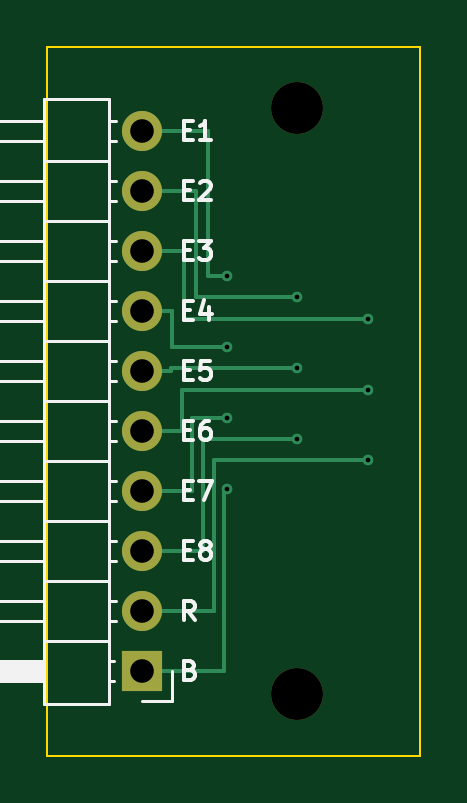
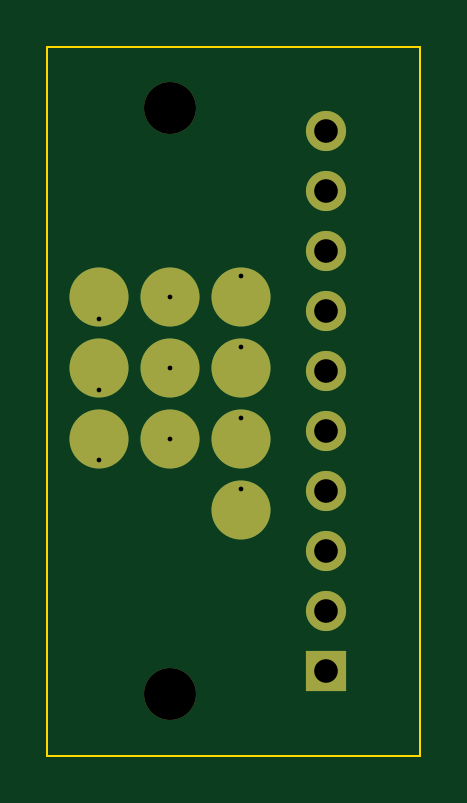
Circuit board: 11 layer files. Board 15.8 x 30.0 mm.
- bottom_copper: tab_electrode-B_Cu.gbl (2170 bytes)
- bottom_mask: tab_electrode-B_Mask.gbs (1366 bytes)
- paste: tab_electrode-B_Paste.gbp (472 bytes)
- bottom_silk: tab_electrode-B_Silkscreen.gbo (1376 bytes)
- outline: tab_electrode-Edge_Cuts.gm1 (629 bytes)
- top_copper: tab_electrode-F_Cu.gtl (3264 bytes)
- top_mask: tab_electrode-F_Mask.gts (911 bytes)
- paste: tab_electrode-F_Paste.gtp (472 bytes)
- top_silk: tab_electrode-F_Silkscreen.gto (12648 bytes)
- drill: tab_electrode-NPTH.drl (370 bytes)
- drill: tab_electrode-PTH.drl (668 bytes)

=== bottom_copper: tab_electrode-B_Cu.gbl ===
%TF.GenerationSoftware,KiCad,Pcbnew,10.0.6+dfsg-1*%
%TF.CreationDate,2026-10-14T06:41:58+03:00*%
%TF.ProjectId,tab_electrode,7461625f-656c-4656-9374-726f64652e6b,rev?*%
%TF.SameCoordinates,Original*%
%TF.FileFunction,Copper,L2,Bot*%
%TF.FilePolarity,Positive*%
%FSLAX46Y46*%
G04 Gerber Fmt 4.6, Leading zero omitted, Abs format (unit mm)*
G04 Created by KiCad (PCBNEW 10.0.6+dfsg-1) date 2026-10-14 06:41:58*
%MOMM*%
%LPD*%
G01*
G04 APERTURE LIST*
%TA.AperFunction,ComponentPad*%
%ADD10R,1.700000X1.700000*%
%TD*%
%TA.AperFunction,ComponentPad*%
%ADD11C,1.700000*%
%TD*%
%TA.AperFunction,SMDPad,CuDef*%
%ADD12C,2.500000*%
%TD*%
%TA.AperFunction,ViaPad*%
%ADD13C,0.450000*%
%TD*%
G04 APERTURE END LIST*
D10*
%TO.P,J1,1*%
%TO.N,BIAS*%
X98600000Y-126430000D03*
D11*
%TO.P,J1,2*%
%TO.N,REF*%
X98600000Y-123890000D03*
%TO.P,J1,3*%
%TO.N,E8*%
X98600000Y-121350000D03*
%TO.P,J1,4*%
%TO.N,E7*%
X98600000Y-118810000D03*
%TO.P,J1,5*%
%TO.N,E6*%
X98600000Y-116270000D03*
%TO.P,J1,6*%
%TO.N,E5*%
X98600000Y-113730000D03*
%TO.P,J1,7*%
%TO.N,E4*%
X98600000Y-111190000D03*
%TO.P,J1,8*%
%TO.N,E3*%
X98600000Y-108650000D03*
%TO.P,J1,9*%
%TO.N,E2*%
X98600000Y-106110000D03*
%TO.P,J1,10*%
%TO.N,E1*%
X98600000Y-103570000D03*
%TD*%
D12*
%TO.P,P4,1*%
%TO.N,E4*%
X102200000Y-113600000D03*
%TD*%
%TO.P,P1,1*%
%TO.N,E1*%
X102200000Y-110600000D03*
%TD*%
%TO.P,P2,1*%
%TO.N,E2*%
X105200000Y-110600000D03*
%TD*%
%TO.P,P5,1*%
%TO.N,E5*%
X105200000Y-113600000D03*
%TD*%
%TO.P,P10,1*%
%TO.N,BIAS*%
X102200000Y-119600000D03*
%TD*%
%TO.P,P6,1*%
%TO.N,E6*%
X108200000Y-113600000D03*
%TD*%
%TO.P,P8,1*%
%TO.N,E8*%
X105200000Y-116600000D03*
%TD*%
%TO.P,P3,1*%
%TO.N,E3*%
X108200000Y-110600000D03*
%TD*%
%TO.P,P7,1*%
%TO.N,E7*%
X102200000Y-116600000D03*
%TD*%
%TO.P,P9,1*%
%TO.N,REF*%
X108200000Y-116600000D03*
%TD*%
D13*
%TO.N,BIAS*%
X102200000Y-118699999D03*
%TO.N,REF*%
X108200000Y-117500000D03*
%TO.N,E8*%
X105200000Y-116600000D03*
%TO.N,E7*%
X102200000Y-115699999D03*
%TO.N,E6*%
X108200000Y-114500000D03*
%TO.N,E5*%
X105200000Y-113600000D03*
%TO.N,E4*%
X102200000Y-112699999D03*
%TO.N,E3*%
X108200000Y-111500000D03*
%TO.N,E2*%
X105200000Y-110600000D03*
%TO.N,E1*%
X102200000Y-109699999D03*
%TD*%
M02*

=== bottom_mask: tab_electrode-B_Mask.gbs ===
%TF.GenerationSoftware,KiCad,Pcbnew,10.0.6+dfsg-1*%
%TF.CreationDate,2026-10-14T06:41:58+03:00*%
%TF.ProjectId,tab_electrode,7461625f-656c-4656-9374-726f64652e6b,rev?*%
%TF.SameCoordinates,Original*%
%TF.FileFunction,Soldermask,Bot*%
%TF.FilePolarity,Negative*%
%FSLAX46Y46*%
G04 Gerber Fmt 4.6, Leading zero omitted, Abs format (unit mm)*
G04 Created by KiCad (PCBNEW 10.0.6+dfsg-1) date 2026-10-14 06:41:58*
%MOMM*%
%LPD*%
G01*
G04 APERTURE LIST*
%ADD10R,1.700000X1.700000*%
%ADD11C,1.700000*%
%ADD12C,2.200000*%
%ADD13C,2.500000*%
G04 APERTURE END LIST*
D10*
%TO.C,J1*%
X98600000Y-126430000D03*
D11*
X98600000Y-123890000D03*
X98600000Y-121350000D03*
X98600000Y-118810000D03*
X98600000Y-116270000D03*
X98600000Y-113730000D03*
X98600000Y-111190000D03*
X98600000Y-108650000D03*
X98600000Y-106110000D03*
X98600000Y-103570000D03*
%TD*%
D12*
%TO.C,H1*%
X105200000Y-102600000D03*
%TD*%
%TO.C,H2*%
X105200000Y-127400000D03*
%TD*%
D13*
%TO.C,P4*%
X102200000Y-113600000D03*
%TD*%
%TO.C,P1*%
X102200000Y-110600000D03*
%TD*%
%TO.C,P2*%
X105200000Y-110600000D03*
%TD*%
%TO.C,P5*%
X105200000Y-113600000D03*
%TD*%
%TO.C,P10*%
X102200000Y-119600000D03*
%TD*%
%TO.C,P6*%
X108200000Y-113600000D03*
%TD*%
%TO.C,P8*%
X105200000Y-116600000D03*
%TD*%
%TO.C,P3*%
X108200000Y-110600000D03*
%TD*%
%TO.C,P7*%
X102200000Y-116600000D03*
%TD*%
%TO.C,P9*%
X108200000Y-116600000D03*
%TD*%
M02*

=== paste: tab_electrode-B_Paste.gbp ===
%TF.GenerationSoftware,KiCad,Pcbnew,10.0.6+dfsg-1*%
%TF.CreationDate,2026-10-14T06:41:58+03:00*%
%TF.ProjectId,tab_electrode,7461625f-656c-4656-9374-726f64652e6b,rev?*%
%TF.SameCoordinates,Original*%
%TF.FileFunction,Paste,Bot*%
%TF.FilePolarity,Positive*%
%FSLAX46Y46*%
G04 Gerber Fmt 4.6, Leading zero omitted, Abs format (unit mm)*
G04 Created by KiCad (PCBNEW 10.0.6+dfsg-1) date 2026-10-14 06:41:58*
%MOMM*%
%LPD*%
G01*
G04 APERTURE LIST*
G04 APERTURE END LIST*
M02*

=== bottom_silk: tab_electrode-B_Silkscreen.gbo ===
%TF.GenerationSoftware,KiCad,Pcbnew,10.0.6+dfsg-1*%
%TF.CreationDate,2026-10-14T06:41:58+03:00*%
%TF.ProjectId,tab_electrode,7461625f-656c-4656-9374-726f64652e6b,rev?*%
%TF.SameCoordinates,Original*%
%TF.FileFunction,Legend,Bot*%
%TF.FilePolarity,Positive*%
%FSLAX46Y46*%
G04 Gerber Fmt 4.6, Leading zero omitted, Abs format (unit mm)*
G04 Created by KiCad (PCBNEW 10.0.6+dfsg-1) date 2026-10-14 06:41:58*
%MOMM*%
%LPD*%
G01*
G04 APERTURE LIST*
%ADD10R,1.700000X1.700000*%
%ADD11C,1.700000*%
%ADD12C,2.200000*%
%ADD13C,2.500000*%
G04 APERTURE END LIST*
%LPC*%
D10*
%TO.C,J1*%
X98600000Y-126430000D03*
D11*
X98600000Y-123890000D03*
X98600000Y-121350000D03*
X98600000Y-118810000D03*
X98600000Y-116270000D03*
X98600000Y-113730000D03*
X98600000Y-111190000D03*
X98600000Y-108650000D03*
X98600000Y-106110000D03*
X98600000Y-103570000D03*
%TD*%
D12*
%TO.C,H1*%
X105200000Y-102600000D03*
%TD*%
%TO.C,H2*%
X105200000Y-127400000D03*
%TD*%
D13*
%TO.C,P4*%
X102200000Y-113600000D03*
%TD*%
%TO.C,P1*%
X102200000Y-110600000D03*
%TD*%
%TO.C,P2*%
X105200000Y-110600000D03*
%TD*%
%TO.C,P5*%
X105200000Y-113600000D03*
%TD*%
%TO.C,P10*%
X102200000Y-119600000D03*
%TD*%
%TO.C,P6*%
X108200000Y-113600000D03*
%TD*%
%TO.C,P8*%
X105200000Y-116600000D03*
%TD*%
%TO.C,P3*%
X108200000Y-110600000D03*
%TD*%
%TO.C,P7*%
X102200000Y-116600000D03*
%TD*%
%TO.C,P9*%
X108200000Y-116600000D03*
%TD*%
%LPD*%
M02*

=== outline: tab_electrode-Edge_Cuts.gm1 ===
%TF.GenerationSoftware,KiCad,Pcbnew,10.0.6+dfsg-1*%
%TF.CreationDate,2026-10-14T06:41:58+03:00*%
%TF.ProjectId,tab_electrode,7461625f-656c-4656-9374-726f64652e6b,rev?*%
%TF.SameCoordinates,Original*%
%TF.FileFunction,Profile,NP*%
%FSLAX46Y46*%
G04 Gerber Fmt 4.6, Leading zero omitted, Abs format (unit mm)*
G04 Created by KiCad (PCBNEW 10.0.6+dfsg-1) date 2026-10-14 06:41:58*
%MOMM*%
%LPD*%
G01*
G04 APERTURE LIST*
%TA.AperFunction,Profile*%
%ADD10C,0.100000*%
%TD*%
G04 APERTURE END LIST*
D10*
X94600000Y-100000000D02*
X110400000Y-100000000D01*
X110400000Y-130000000D01*
X94600000Y-130000000D01*
X94600000Y-100000000D01*
M02*

=== top_copper: tab_electrode-F_Cu.gtl ===
%TF.GenerationSoftware,KiCad,Pcbnew,10.0.6+dfsg-1*%
%TF.CreationDate,2026-10-14T06:41:58+03:00*%
%TF.ProjectId,tab_electrode,7461625f-656c-4656-9374-726f64652e6b,rev?*%
%TF.SameCoordinates,Original*%
%TF.FileFunction,Copper,L1,Top*%
%TF.FilePolarity,Positive*%
%FSLAX46Y46*%
G04 Gerber Fmt 4.6, Leading zero omitted, Abs format (unit mm)*
G04 Created by KiCad (PCBNEW 10.0.6+dfsg-1) date 2026-10-14 06:41:58*
%MOMM*%
%LPD*%
G01*
G04 APERTURE LIST*
%TA.AperFunction,ComponentPad*%
%ADD10R,1.700000X1.700000*%
%TD*%
%TA.AperFunction,ComponentPad*%
%ADD11C,1.700000*%
%TD*%
%TA.AperFunction,ViaPad*%
%ADD12C,0.450000*%
%TD*%
%TA.AperFunction,Conductor*%
%ADD13C,0.150000*%
%TD*%
G04 APERTURE END LIST*
D10*
%TO.P,J1,1*%
%TO.N,BIAS*%
X98600000Y-126430000D03*
D11*
%TO.P,J1,2*%
%TO.N,REF*%
X98600000Y-123890000D03*
%TO.P,J1,3*%
%TO.N,E8*%
X98600000Y-121350000D03*
%TO.P,J1,4*%
%TO.N,E7*%
X98600000Y-118810000D03*
%TO.P,J1,5*%
%TO.N,E6*%
X98600000Y-116270000D03*
%TO.P,J1,6*%
%TO.N,E5*%
X98600000Y-113730000D03*
%TO.P,J1,7*%
%TO.N,E4*%
X98600000Y-111190000D03*
%TO.P,J1,8*%
%TO.N,E3*%
X98600000Y-108650000D03*
%TO.P,J1,9*%
%TO.N,E2*%
X98600000Y-106110000D03*
%TO.P,J1,10*%
%TO.N,E1*%
X98600000Y-103570000D03*
%TD*%
D12*
%TO.N,BIAS*%
X102200000Y-118699999D03*
%TO.N,REF*%
X108200000Y-117500000D03*
%TO.N,E8*%
X105200000Y-116600000D03*
%TO.N,E7*%
X102200000Y-115699999D03*
%TO.N,E6*%
X108200000Y-114500000D03*
%TO.N,E5*%
X105200000Y-113600000D03*
%TO.N,E4*%
X102200000Y-112699999D03*
%TO.N,E3*%
X108200000Y-111500000D03*
%TO.N,E2*%
X105200000Y-110600000D03*
%TO.N,E1*%
X102200000Y-109699999D03*
%TD*%
%TO.N,BIAS*%
D13*
X102100000Y-126430000D02*
X102100000Y-118699999D01*
X98600000Y-126430000D02*
X102100000Y-126430000D01*
X102100000Y-118699999D02*
X102200000Y-118699999D01*
%TO.N,REF*%
X101649999Y-117500000D02*
X108200000Y-117500000D01*
X101649999Y-123889999D02*
X101649999Y-117500000D01*
X98600000Y-123889999D02*
X101649999Y-123889999D01*
%TO.N,E8*%
X101199999Y-121350000D02*
X101199999Y-116600000D01*
X98600000Y-121350000D02*
X101199999Y-121350000D01*
X101199999Y-116600000D02*
X105200000Y-116600000D01*
%TO.N,E7*%
X100750000Y-118809999D02*
X100750000Y-115699999D01*
X100750000Y-115699999D02*
X102200000Y-115699999D01*
X98600000Y-118809999D02*
X100750000Y-118809999D01*
%TO.N,E6*%
X98600000Y-116270000D02*
X100300000Y-116270000D01*
X100300000Y-114500000D02*
X108200000Y-114500000D01*
X100300000Y-116270000D02*
X100300000Y-114500000D01*
%TO.N,E5*%
X99850000Y-113600000D02*
X105200000Y-113600000D01*
X99850000Y-113729999D02*
X99850000Y-113600000D01*
X98600000Y-113729999D02*
X99850000Y-113729999D01*
%TO.N,E4*%
X98600000Y-111190000D02*
X99900000Y-111190000D01*
X99900000Y-112699999D02*
X102200000Y-112699999D01*
X99900000Y-111190000D02*
X99900000Y-112699999D01*
%TO.N,E3*%
X100400000Y-111500000D02*
X108200000Y-111500000D01*
X98600000Y-108649999D02*
X100400000Y-108649999D01*
X100400000Y-108649999D02*
X100400000Y-111500000D01*
%TO.N,E2*%
X100900000Y-110600000D02*
X105200000Y-110600000D01*
X98600000Y-106110000D02*
X100900000Y-106110000D01*
X100900000Y-106110000D02*
X100900000Y-110600000D01*
%TO.N,E1*%
X101400000Y-103570000D02*
X101400000Y-109699999D01*
X98600000Y-103570000D02*
X101400000Y-103570000D01*
X101400000Y-109699999D02*
X102200000Y-109699999D01*
%TD*%
M02*

=== top_mask: tab_electrode-F_Mask.gts ===
%TF.GenerationSoftware,KiCad,Pcbnew,10.0.6+dfsg-1*%
%TF.CreationDate,2026-10-14T06:41:58+03:00*%
%TF.ProjectId,tab_electrode,7461625f-656c-4656-9374-726f64652e6b,rev?*%
%TF.SameCoordinates,Original*%
%TF.FileFunction,Soldermask,Top*%
%TF.FilePolarity,Negative*%
%FSLAX46Y46*%
G04 Gerber Fmt 4.6, Leading zero omitted, Abs format (unit mm)*
G04 Created by KiCad (PCBNEW 10.0.6+dfsg-1) date 2026-10-14 06:41:58*
%MOMM*%
%LPD*%
G01*
G04 APERTURE LIST*
%ADD10R,1.700000X1.700000*%
%ADD11C,1.700000*%
%ADD12C,2.200000*%
G04 APERTURE END LIST*
D10*
%TO.C,J1*%
X98600000Y-126430000D03*
D11*
X98600000Y-123890000D03*
X98600000Y-121350000D03*
X98600000Y-118810000D03*
X98600000Y-116270000D03*
X98600000Y-113730000D03*
X98600000Y-111190000D03*
X98600000Y-108650000D03*
X98600000Y-106110000D03*
X98600000Y-103570000D03*
%TD*%
D12*
%TO.C,H1*%
X105200000Y-102600000D03*
%TD*%
%TO.C,H2*%
X105200000Y-127400000D03*
%TD*%
M02*

=== paste: tab_electrode-F_Paste.gtp ===
%TF.GenerationSoftware,KiCad,Pcbnew,10.0.6+dfsg-1*%
%TF.CreationDate,2026-10-14T06:41:58+03:00*%
%TF.ProjectId,tab_electrode,7461625f-656c-4656-9374-726f64652e6b,rev?*%
%TF.SameCoordinates,Original*%
%TF.FileFunction,Paste,Top*%
%TF.FilePolarity,Positive*%
%FSLAX46Y46*%
G04 Gerber Fmt 4.6, Leading zero omitted, Abs format (unit mm)*
G04 Created by KiCad (PCBNEW 10.0.6+dfsg-1) date 2026-10-14 06:41:58*
%MOMM*%
%LPD*%
G01*
G04 APERTURE LIST*
G04 APERTURE END LIST*
M02*

=== top_silk: tab_electrode-F_Silkscreen.gto (12648 bytes, source omitted) ===
=== drill: tab_electrode-NPTH.drl ===
M48
; DRILL file KiCad 10.0.6+dfsg-1 date 2026-10-14T06:41:59
; FORMAT={-:-/ absolute / metric / decimal}
; #@! TF.CreationDate,2026-10-14T06:41:59+03:00
; #@! TF.GenerationSoftware,Kicad,Pcbnew,10.0.6+dfsg-1
; #@! TF.FileFunction,NonPlated,1,2,NPTH
FMAT,2
METRIC
; #@! TA.AperFunction,NonPlated,NPTH,ComponentDrill
T1C2.200
%
G90
G05
T1
X105.2Y-102.6
X105.2Y-127.4
M30

=== drill: tab_electrode-PTH.drl ===
M48
; DRILL file KiCad 10.0.6+dfsg-1 date 2026-10-14T06:41:59
; FORMAT={-:-/ absolute / metric / decimal}
; #@! TF.CreationDate,2026-10-14T06:41:59+03:00
; #@! TF.GenerationSoftware,Kicad,Pcbnew,10.0.6+dfsg-1
; #@! TF.FileFunction,Plated,1,2,PTH
FMAT,2
METRIC
; #@! TA.AperFunction,Plated,PTH,ViaDrill
T1C0.200
; #@! TA.AperFunction,Plated,PTH,ComponentDrill
T2C1.000
%
G90
G05
T1
X102.2Y-109.7
X102.2Y-112.7
X102.2Y-115.7
X102.2Y-118.7
X105.2Y-110.6
X105.2Y-113.6
X105.2Y-116.6
X108.2Y-111.5
X108.2Y-114.5
X108.2Y-117.5
T2
X98.6Y-103.57
X98.6Y-106.11
X98.6Y-108.65
X98.6Y-111.19
X98.6Y-113.73
X98.6Y-116.27
X98.6Y-118.81
X98.6Y-121.35
X98.6Y-123.89
X98.6Y-126.43
M30
